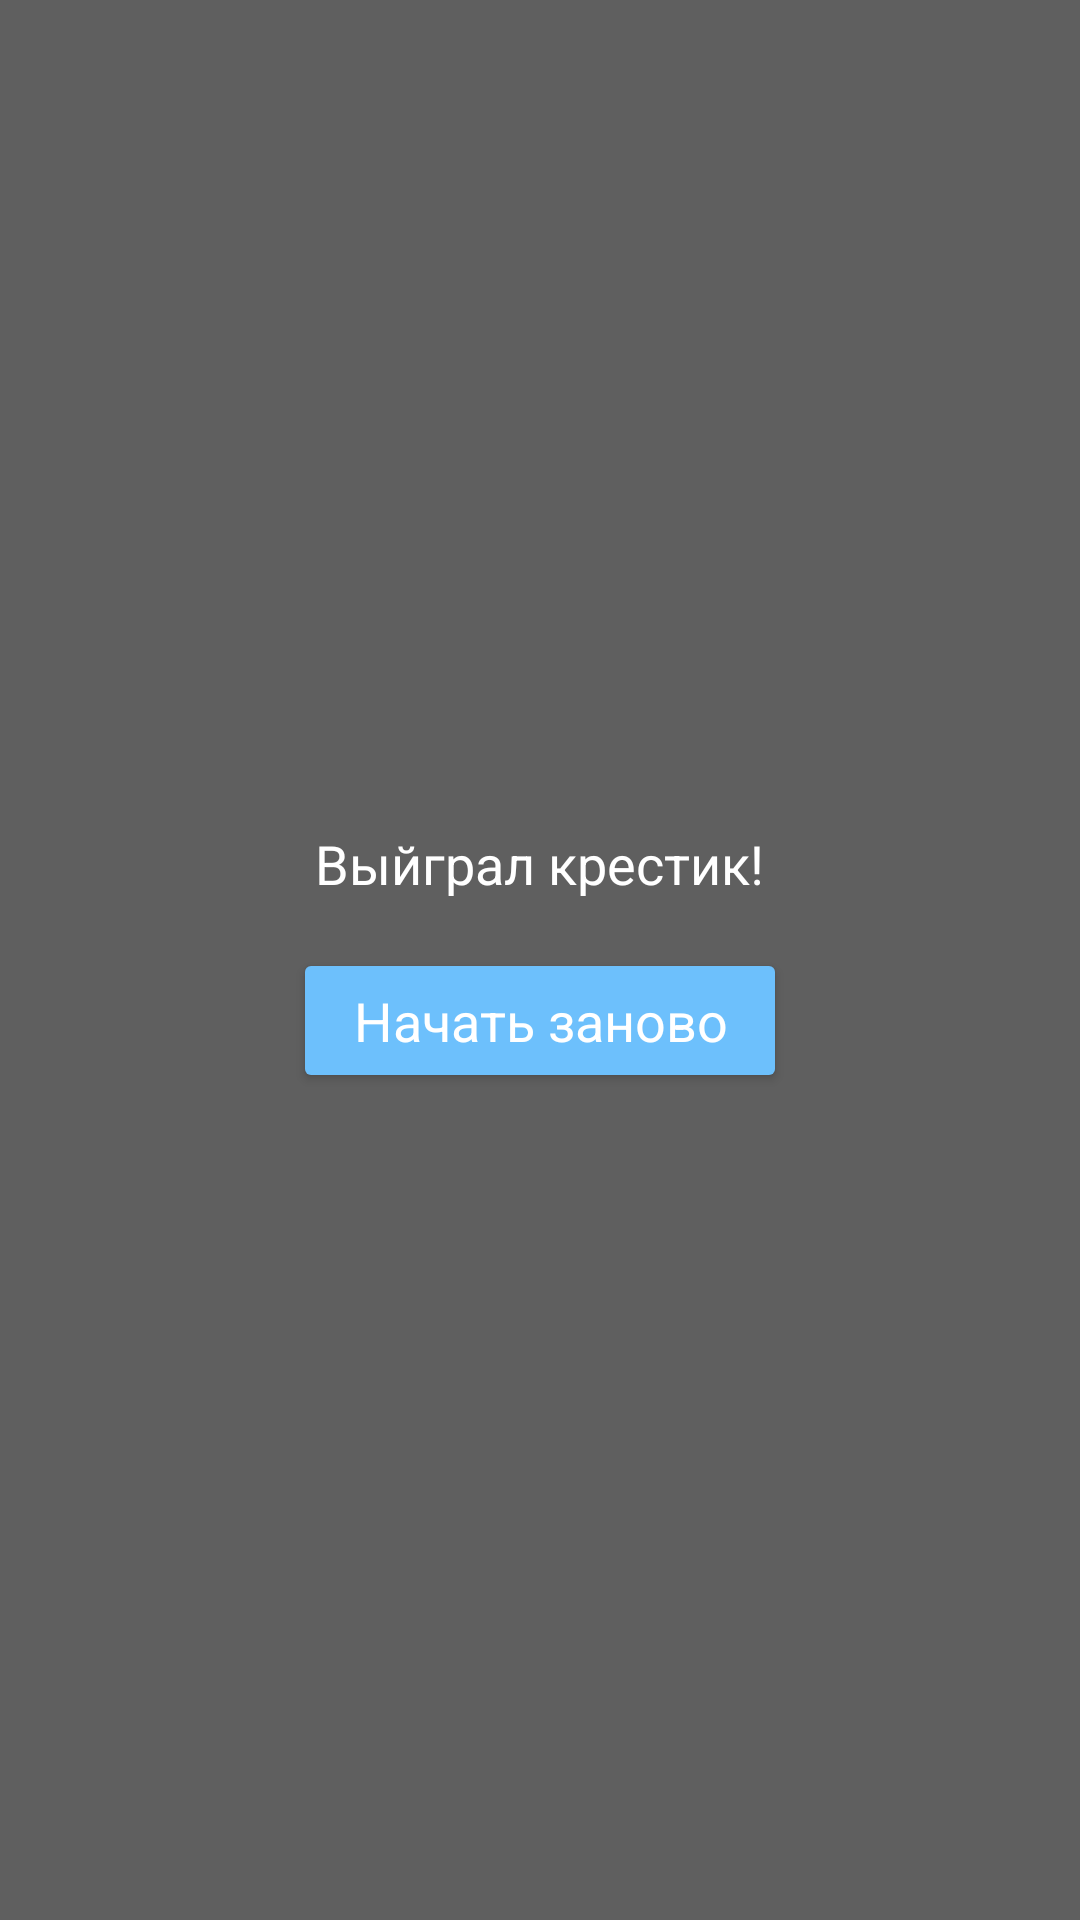

Produce the Android XML layout that renders to this screen, including the resource entries it uses.
<!-- AndroidManifest.xml: application theme Theme.TicTacToeExam -->
<!-- res/layout/fragment_game_result_dialog.xml -->
<?xml version="1.0" encoding="utf-8"?>
<LinearLayout xmlns:android="http://schemas.android.com/apk/res/android"
    xmlns:tools="http://schemas.android.com/tools"
    android:layout_width="match_parent"
    android:layout_height="wrap_content"
    android:orientation="vertical"
    android:gravity="center"
    android:background="@drawable/game_result_dialog_background"
    tools:context=".GameResultDialogFragment">

    <TextView
        android:id="@+id/tv_game_result"
        style="@style/game_result"
        android:layout_width="wrap_content"
        android:layout_height="wrap_content"
        android:text="Выйграл крестик!" />

    <Button
        android:id="@+id/btn_game_restart"
        style="@style/game_restart_button"
        android:layout_width="wrap_content"
        android:layout_height="wrap_content"
        android:text="Начать заново"/>

</LinearLayout>
<!-- resources referenced by this layout -->
<resources>
  <!-- drawable game_result_dialog_background (drawable) -->
  <vector xmlns:android="http://schemas.android.com/apk/res/android"
      android:width="411dp"
      android:height="167dp"
      android:viewportWidth="411"
      android:viewportHeight="167">
    <path
        android:pathData="M0,0h411v167h-411z"
        android:fillColor="#000000"
        android:fillAlpha="0.63"/>
  </vector>
  <style name="game_restart_button">
          <item name="android:layout_width">wrap_content</item>
          <item name="android:layout_height">wrap_content</item>
          <item name="android:layout_margin">8dp</item>
          <item name="android:paddingTop">12dp</item>
          <item name="android:paddingBottom">12dp</item>
          <item name="android:paddingStart">20dp</item>
          <item name="android:paddingEnd">20dp</item>
          <item name="backgroundTint">#6DC0FC</item>
          <item name="android:textColor">#FFFFFF</item>
          <item name="fontFamily">Montserrat</item>
          <item name="android:textSize">18sp</item>
          <item name="textAllCaps">false</item>
          <item name="lineHeight">18sp</item>
      </style>
  <style name="game_result">
          <item name="android:layout_margin">8dp</item>
          <item name="android:textSize">18sp</item>
          <item name="android:textColor">#FFFFFF</item>
          <item name="fontFamily">Montserrat</item>
          <item name="android:fontWeight">500</item>
          <item name="lineHeight">18sp</item>
      </style>
  <style name="Theme.TicTacToeExam" parent="Theme.MaterialComponents.DayNight.NoActionBar">
          
          <item name="colorPrimary">@color/purple_500</item>
          <item name="colorPrimaryVariant">@color/purple_700</item>
          <item name="colorOnPrimary">@color/white</item>
          
          <item name="colorSecondary">@color/teal_200</item>
          <item name="colorSecondaryVariant">@color/teal_700</item>
          <item name="colorOnSecondary">@color/black</item>
          
          <item name="android:statusBarColor" tools:targetApi="l">?attr/colorPrimaryVariant</item>
          
      </style>
  <!-- not gathered from this repository: default colours our renderer supplied (Android Studio template values) -->
  <color name="purple_500">#FF6200EE</color>
  <color name="purple_700">#FF3700B3</color>
  <color name="teal_200">#FF03DAC5</color>
  <color name="teal_700">#FF018786</color>
  <color name="black">#FF000000</color>
  <color name="white">#FFFFFFFF</color>
</resources>
